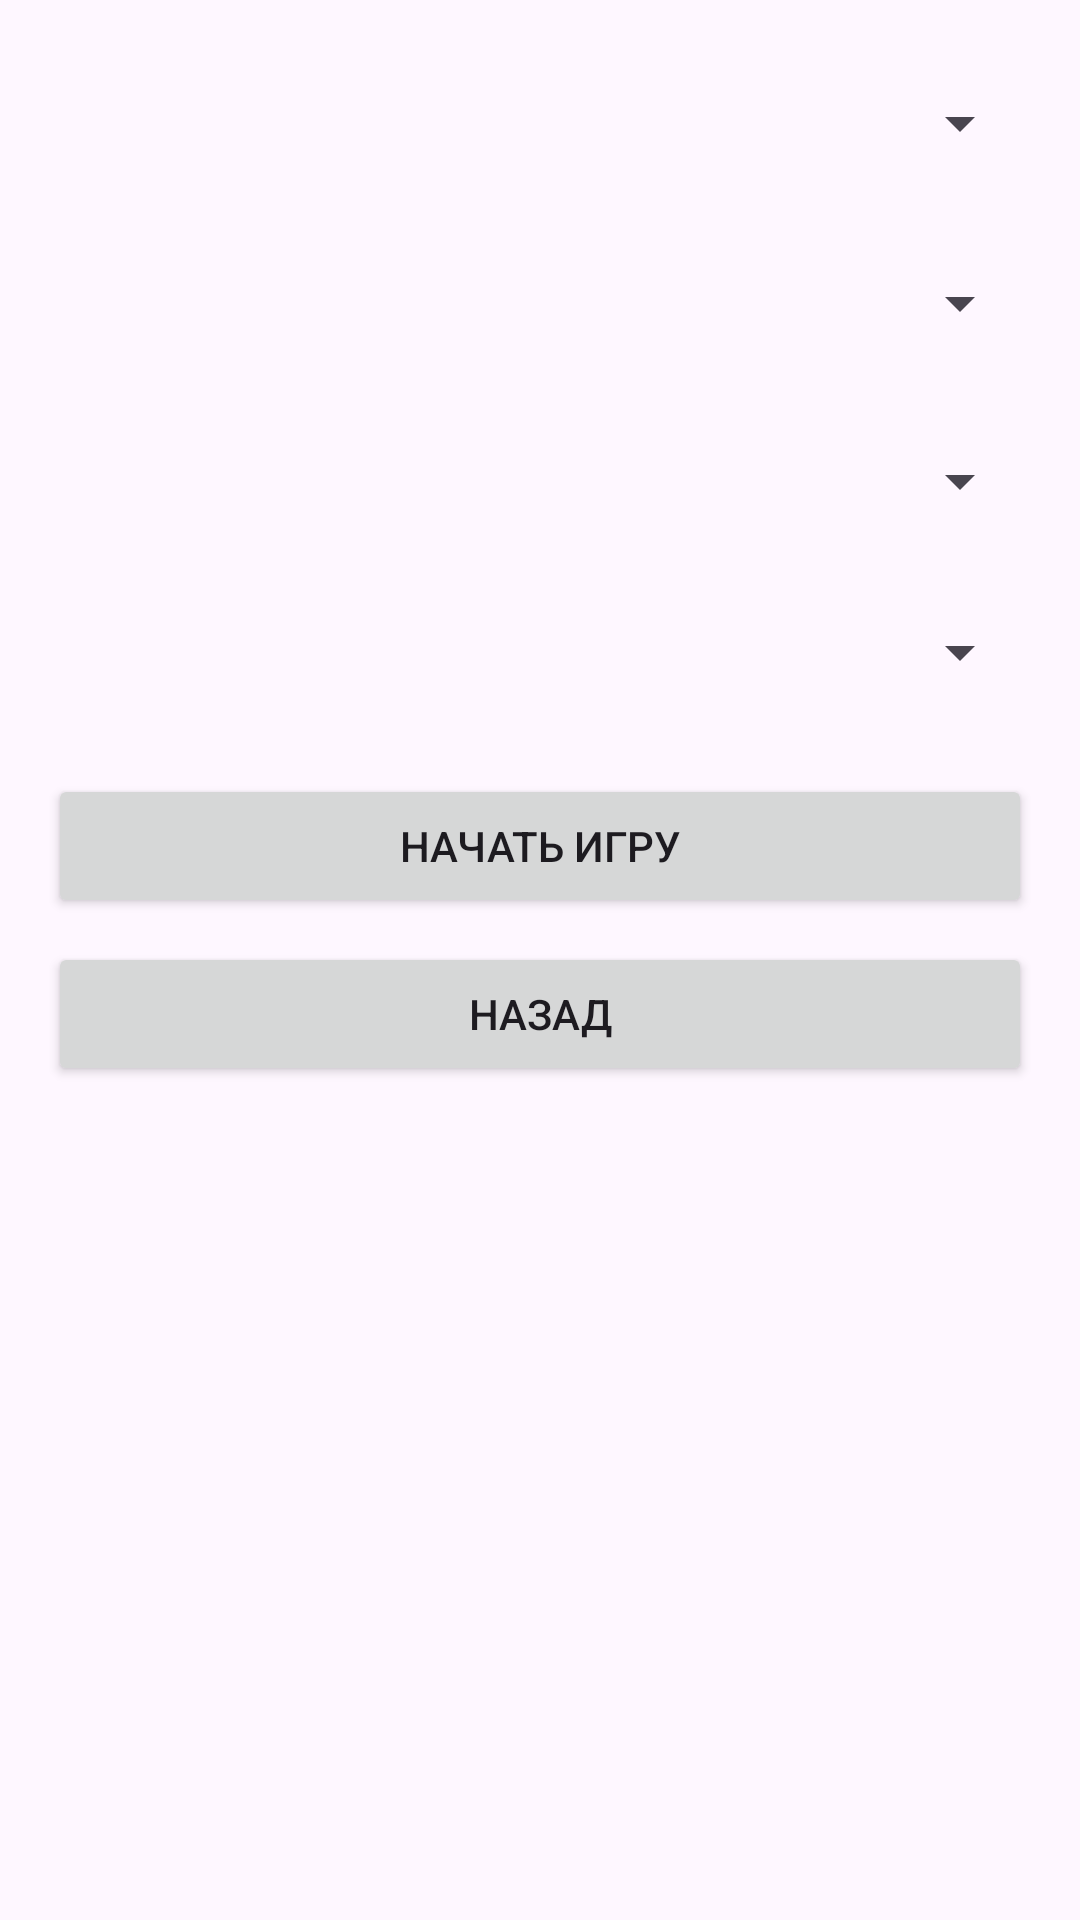

This screen was rendered from an Android layout file. Write that file and the resources it references.
<!-- AndroidManifest.xml: application theme Theme.MagicChess -->
<!-- res/layout/activity_mode_screen.xml -->
<?xml version="1.0" encoding="utf-8"?>
<ScrollView xmlns:android="http://schemas.android.com/apk/res/android"
    android:id="@+id/scrollView"
    android:layout_width="match_parent"
    android:layout_height="match_parent">
    
    <LinearLayout
        android:id="@+id/about_2"
        android:layout_width="match_parent"
        android:layout_height="wrap_content"
        android:orientation="vertical"
        android:padding="16dp">

        
        <Spinner
            android:id="@+id/spinnerPlayer"
            android:layout_width="match_parent"
            android:layout_height="50dp" />

        
        <Spinner
            android:id="@+id/spinnerMode"
            android:layout_width="match_parent"
            android:layout_height="54dp"
            android:layout_marginTop="8dp" />

        
        <Spinner
            android:id="@+id/spinnerColor"
            android:layout_width="match_parent"
            android:layout_height="49dp"
            android:layout_marginTop="8dp" />

        
        <Spinner
            android:id="@+id/spinnerTime"
            android:layout_width="match_parent"
            android:layout_height="49dp"
            android:layout_marginTop="8dp" />

        
        <Button
            android:id="@+id/buttonStart"
            android:layout_width="match_parent"
            android:layout_height="wrap_content"
            android:text="Начать игру"
            android:layout_marginTop="16dp" />

        
        <Button
            android:id="@+id/buttonBack"
            android:layout_width="match_parent"
            android:layout_height="wrap_content"
            android:text="Назад"
            android:layout_marginTop="8dp" />

    </LinearLayout>
</ScrollView>
<!-- resources referenced by this layout -->
<resources>
  <style name="Theme.MagicChess" parent="Base.Theme.MagicChess" />
  <style name="Base.Theme.MagicChess" parent="Theme.Material3.DayNight.NoActionBar">
          
          
      </style>
</resources>
